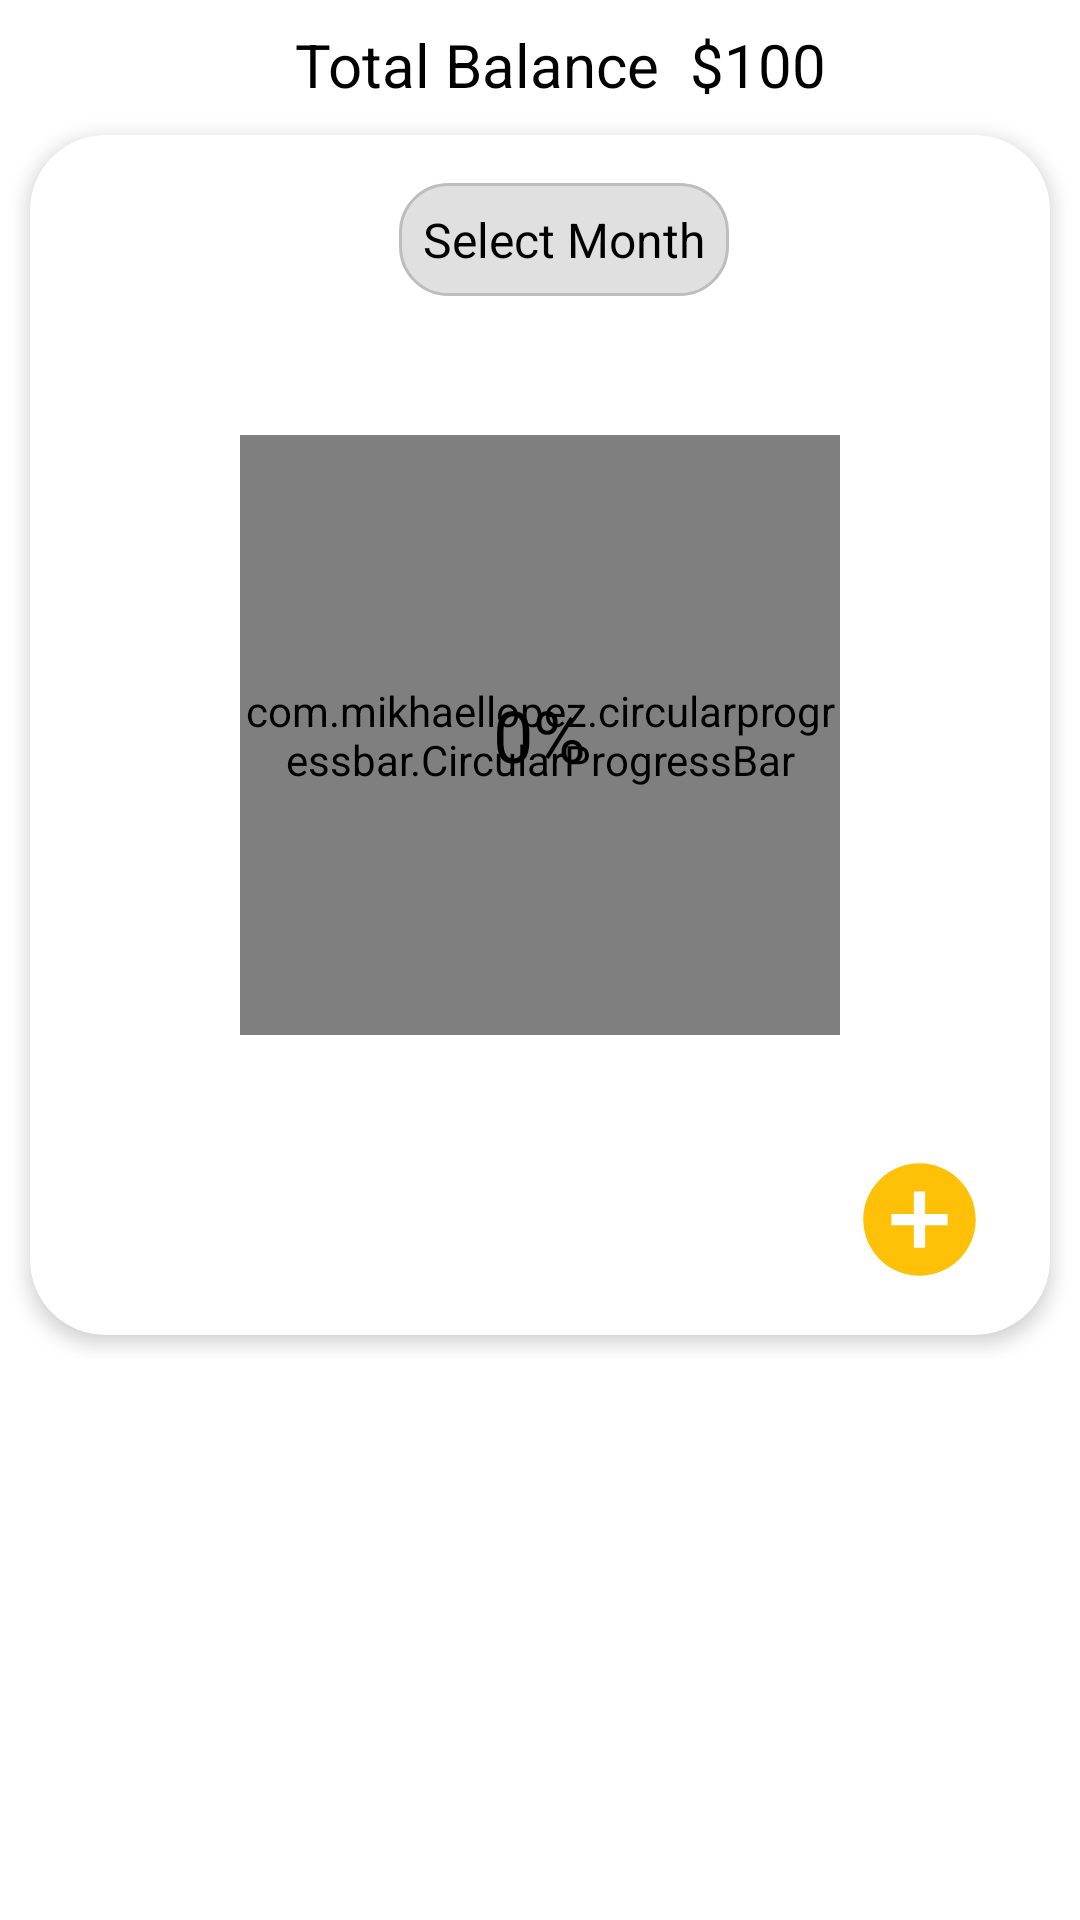

Produce the Android XML layout that renders to this screen, including the resource entries it uses.
<!-- AndroidManifest.xml: application theme Theme.PennyTrack -->
<!-- res/layout/fragment_expense.xml -->
<ScrollView
    xmlns:android="http://schemas.android.com/apk/res/android"
    xmlns:app="http://schemas.android.com/apk/res-auto"
    xmlns:tools="http://schemas.android.com/tools"
    android:layout_width="match_parent"
    android:layout_height="match_parent"
    android:fillViewport="true"
    android:background="@color/white">

    <FrameLayout
        android:id="@+id/fragment_container"
        android:layout_width="match_parent"
        android:layout_height="wrap_content">



    <androidx.constraintlayout.widget.ConstraintLayout
        android:layout_width="match_parent"
        android:layout_height="wrap_content"
        android:background="@color/white">

        

        

        <TextView
            android:id="@+id/total_balance"
            android:layout_width="wrap_content"
            android:layout_height="wrap_content"
            android:layout_marginTop="8dp"
            android:text="Total Balance"
            android:textColor="@android:color/black"
            android:textSize="20sp"
            app:layout_constraintEnd_toEndOf="@+id/cardView"
            app:layout_constraintHorizontal_bias="0.404"
            app:layout_constraintStart_toStartOf="@+id/cardView"
            app:layout_constraintTop_toTopOf="parent" />

        <TextView
            android:id="@+id/total_balancehead"
            android:layout_width="wrap_content"
            android:layout_height="wrap_content"
            android:text="$100"
            android:textColor="@android:color/black"
            android:textSize="20sp"
            app:layout_constraintStart_toEndOf="@+id/total_balance"
            app:layout_constraintTop_toTopOf="parent"
            android:layout_marginLeft="10dp"
            android:layout_marginTop="8dp"/>

        
        <androidx.cardview.widget.CardView
            android:id="@+id/cardView"
            android:layout_width="match_parent"
            android:layout_height="400dp"
            android:layout_margin="10dp"
            android:layout_marginTop="15dp"
            app:cardBackgroundColor="#FFFFFF"
            app:cardCornerRadius="25dp"
            app:cardElevation="4dp"
            app:layout_constraintEnd_toEndOf="parent"
            app:layout_constraintStart_toStartOf="parent"
            app:layout_constraintTop_toBottomOf="@+id/total_balance">

            <RelativeLayout
                android:layout_width="match_parent"
                android:layout_height="match_parent"
                android:padding="16dp">
                <LinearLayout
                    android:layout_width="wrap_content"
                    android:layout_height="wrap_content"
                    android:layout_centerHorizontal="true"
                    android:orientation="horizontal">

                <ImageView
                    android:id="@+id/iv_calendar_icon"
                    android:layout_width="wrap_content"
                    android:layout_height="wrap_content"
                    android:layout_alignParentStart="true"
                    android:layout_centerHorizontal="true"
                    android:layout_marginEnd="16dp"
                    android:layout_marginTop="8dp"
                    android:src="@drawable/baseline_calendar_month_24"
                    android:contentDescription="Calendar Icon"/>

                
                <TextView
                    android:id="@+id/tv_select_date"
                    android:layout_width="wrap_content"
                    android:layout_height="wrap_content"
                    android:background="@drawable/tag_background"
                    android:padding="8dp"
                    android:text="Select Month"
                    android:textColor="#000000"
                    android:textSize="16sp"
                    android:layout_centerHorizontal="true"/>

            </LinearLayout>


            <com.mikhaellopez.circularprogressbar.CircularProgressBar
                    android:id="@+id/circulars"
                    android:layout_width="200dp"
                    android:layout_height="200dp"
                    android:layout_centerInParent="true"
                    android:layout_marginTop="16dp"
                    app:cpb_background_progressbar_color="#E0E0E0"
                    app:cpb_background_progressbar_width="25dp"
                    app:cpb_progressbar_color="#FF0000"
                    app:cpb_progressbar_width="25dp"
                    app:cpb_progress="0"
                    app:cpb_round_border="true"/>


                <TextView
                    android:id="@+id/percentage_text"
                    android:layout_width="wrap_content"
                    android:layout_height="wrap_content"
                    android:layout_centerInParent="true"
                    android:text="0%"
                    android:textColor="#000000"
                    android:textSize="24sp"/>

                
                <ImageButton
                    android:id="@+id/add_expense"
                    android:layout_width="wrap_content"
                    android:layout_height="wrap_content"
                    android:layout_alignParentBottom="true"
                    android:layout_alignParentEnd="true"
                    android:layout_marginTop="16dp"
                    android:layout_marginEnd="5dp"
                    android:background="?attr/selectableItemBackgroundBorderless"
                    android:src="@drawable/baseline_add_circle_24"
                    app:tint="#FFC107"/>

            </RelativeLayout>

        </androidx.cardview.widget.CardView>

        
        <androidx.recyclerview.widget.RecyclerView
            android:id="@+id/rv"
            android:layout_width="match_parent"
            android:layout_height="wrap_content"
            android:layout_marginTop="8dp"
            app:layout_constraintEnd_toEndOf="parent"
            app:layout_constraintStart_toStartOf="parent"
            app:layout_constraintTop_toBottomOf="@+id/cardView"/>


    </androidx.constraintlayout.widget.ConstraintLayout>





    </FrameLayout>
</ScrollView>
<!-- resources referenced by this layout -->
<resources>
  <color name="white">#FFFFFFFF</color>
  <!-- drawable baseline_add_circle_24 (drawable) -->
  <vector xmlns:android="http://schemas.android.com/apk/res/android" android:height="45dp" android:tint="#000000" android:viewportHeight="24" android:viewportWidth="24" android:width="45dp">
        
      <path android:fillColor="@android:color/white" android:pathData="M12,2C6.48,2 2,6.48 2,12s4.48,10 10,10 10,-4.48 10,-10S17.52,2 12,2zM17,13h-4v4h-2v-4L7,13v-2h4L11,7h2v4h4v2z"/>
      
  </vector>
  <!-- drawable tag_background (drawable) -->
  <?xml version="1.0" encoding="utf-8"?>
  <shape xmlns:android="http://schemas.android.com/apk/res/android">
      <solid android:color="#E0E0E0"/> 
      <corners android:radius="16dp"/> 
      <stroke
          android:width="1dp"
          android:color="#BDBDBD"/> 
      <padding
          android:left="8dp"
          android:top="4dp"
          android:right="8dp"
          android:bottom="4dp"/> 
  </shape>
  <style name="Theme.PennyTrack" parent="Base.Theme.PennyTrack" />
  <style name="Base.Theme.PennyTrack" parent="Theme.Material3.DayNight.NoActionBar">
          
          
      </style>
</resources>
